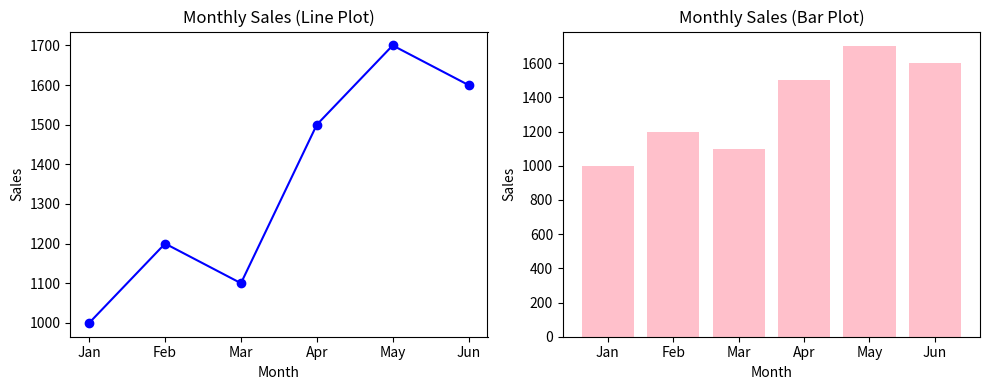

Write the Python code that produced this figure.
import matplotlib.pyplot as plt

# Monthly sales data
months = ['Jan', 'Feb', 'Mar', 'Apr', 'May', 'Jun']
sales = [1000, 1200, 1100, 1500, 1700, 1600]

# Set figure size
plt.figure(figsize=(10, 4))

# 1. Line Plot
plt.subplot(1, 2, 1)
plt.plot(months, sales, marker='o', linestyle='-', color='b')
plt.title('Monthly Sales (Line Plot)')
plt.xlabel('Month')
plt.ylabel('Sales')

# 2. Bar Plot
plt.subplot(1, 2, 2)
plt.bar(months, sales, color='pink')
plt.title('Monthly Sales (Bar Plot)')
plt.xlabel('Month')
plt.ylabel('Sales')

# Layout adjustment and display
plt.tight_layout()
plt.show()
